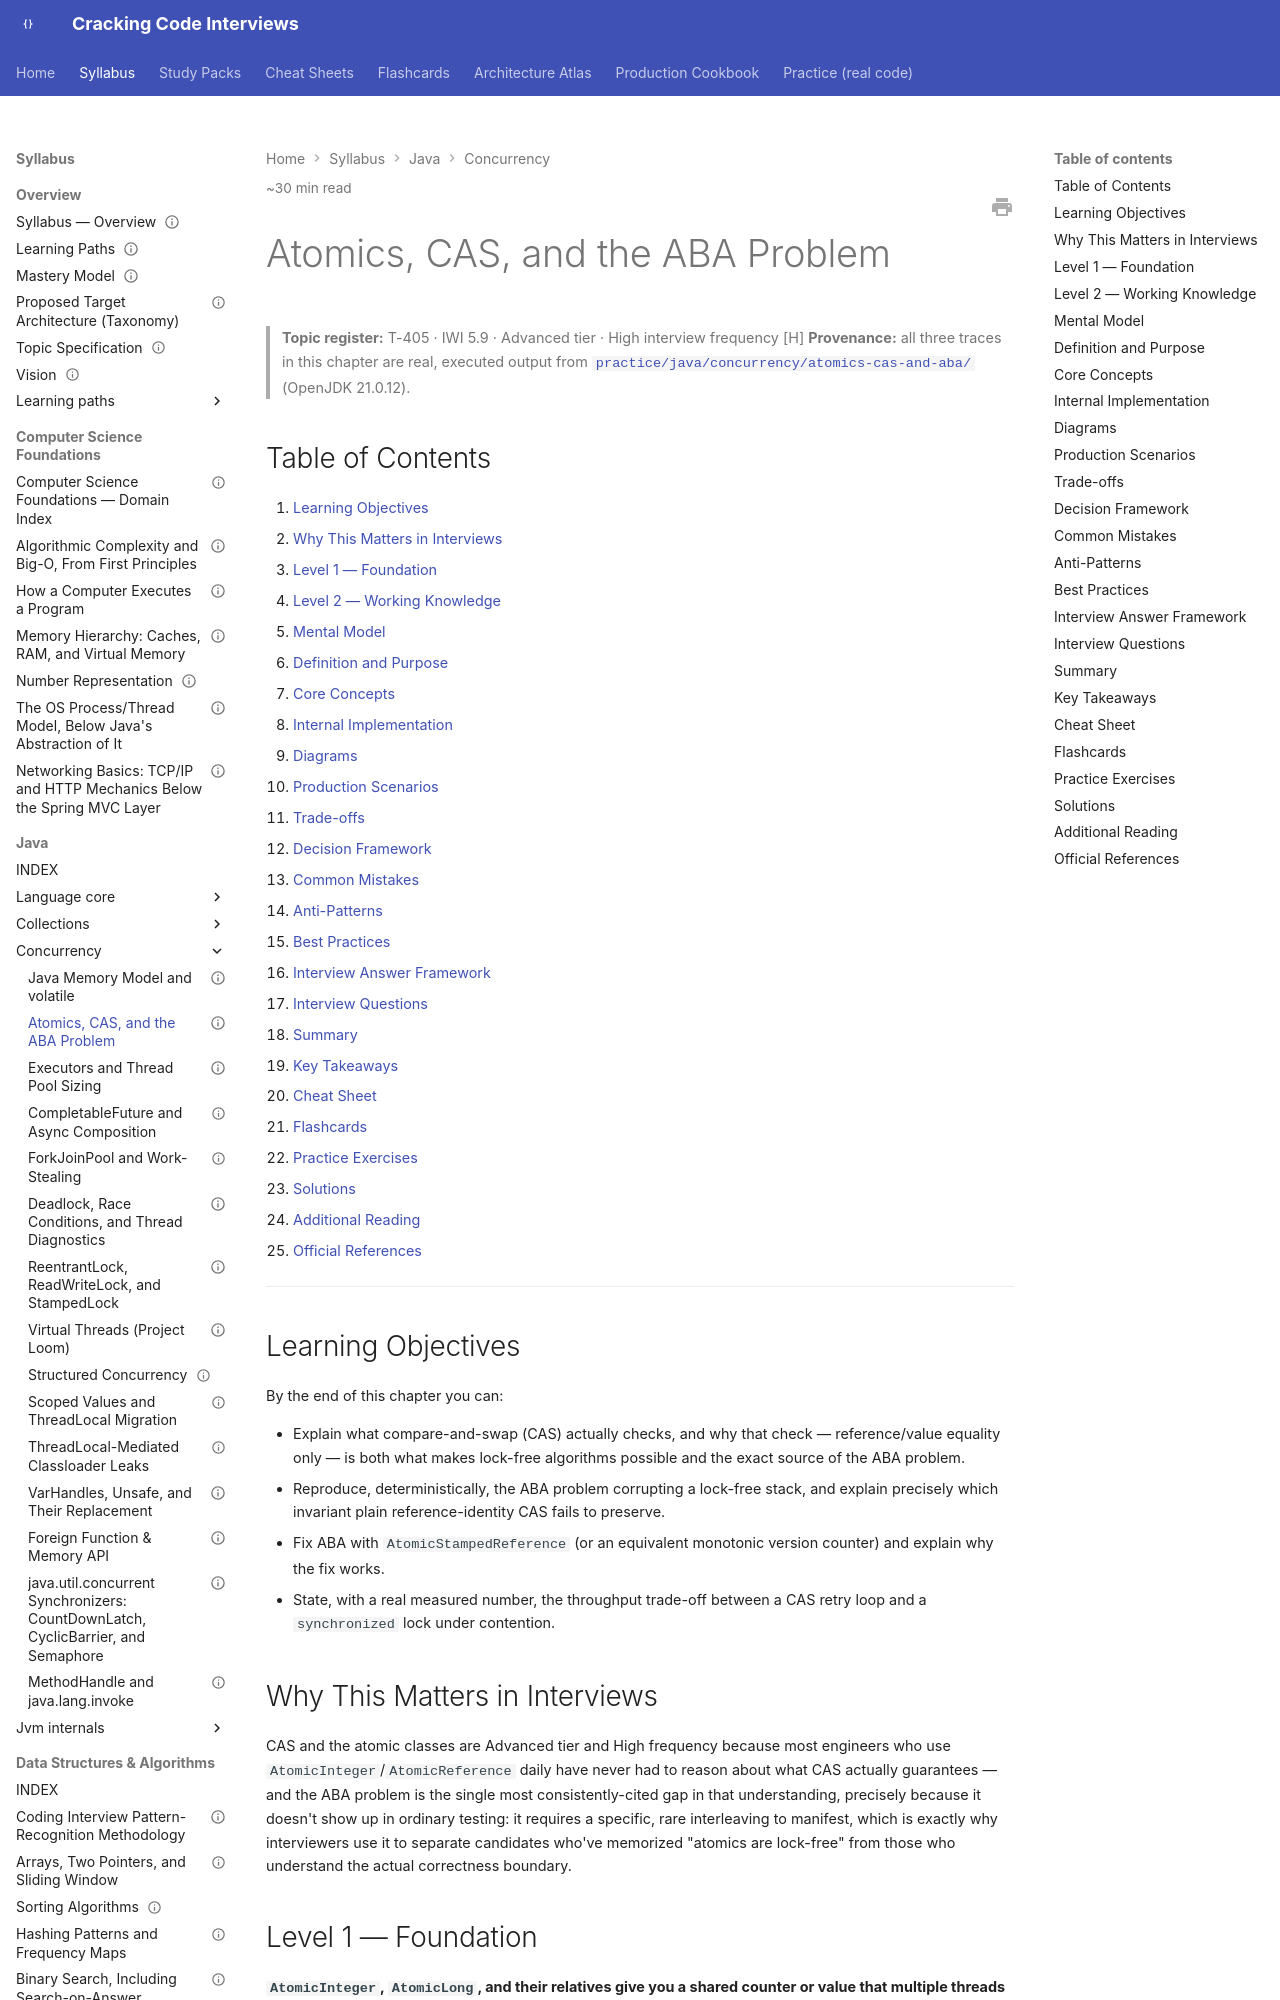

repository: JuanMelendres/cracking-code-interviews · page: syllabus/02-java/concurrency/atomics-cas-and-the-aba-problem/index.html · generator: mkdocs

---
title: "Atomics, CAS, and the ABA Problem"
slug: atomics-cas-and-the-aba-problem
document_type: handbook-chapter
domain: 02-java/concurrency
status: draft
version: 1.0
last_updated: 2026-09-03
source_history:
  - handbook/concurrency/atomics-cas-and-the-aba-problem.md
difficulty:
  - intermediate
  - advanced
target_levels:
  - senior
  - staff
estimated_reading_minutes: 30
topic_id: T-405
mastery_levels_covered: [L1, L2, L3, L4]
prerequisites:
  - java-memory-model-and-volatile.md
related:
  - deadlock-race-conditions-and-thread-diagnostics.md
  - executors-and-thread-pool-sizing.md
  - reentrantlock-readwritelock-and-stampedlock.md
  - varhandles-and-unsafe.md
  - ../../../practice/java/concurrency/atomics-cas-and-aba/README.md
official_references:
  - https://docs.oracle.com/en/java/javase/21/docs/api/java.base/java/util/concurrent/atomic/AtomicInteger.html
  - https://docs.oracle.com/en/java/javase/21/docs/api/java.base/java/util/concurrent/atomic/AtomicStampedReference.html
---

# Atomics, CAS, and the ABA Problem

> **Topic register:** T-405 · IWI 5.9 · Advanced tier · High interview frequency [H]
> **Provenance:** all three traces in this chapter are real, executed output from
> [`practice/java/concurrency/atomics-cas-and-aba/`](../../../practice/java/concurrency/atomics-cas-and-aba/README.md)
> (OpenJDK 21.0.12).

## Table of Contents

1. [Learning Objectives](#learning-objectives)
2. [Why This Matters in Interviews](#why-this-matters-in-interviews)
3. [Level 1 — Foundation](#level-1-foundation)
4. [Level 2 — Working Knowledge](#level-2-working-knowledge)
5. [Mental Model](#mental-model)
6. [Definition and Purpose](#definition-and-purpose)
7. [Core Concepts](#core-concepts)
8. [Internal Implementation](#internal-implementation)
9. [Diagrams](#diagrams)
10. [Production Scenarios](#production-scenarios)
11. [Trade-offs](#trade-offs)
12. [Decision Framework](#decision-framework)
13. [Common Mistakes](#common-mistakes)
14. [Anti-Patterns](#anti-patterns)
15. [Best Practices](#best-practices)
16. [Interview Answer Framework](#interview-answer-framework)
17. [Interview Questions](#interview-questions)
18. [Summary](#summary)
19. [Key Takeaways](#key-takeaways)
20. [Cheat Sheet](#cheat-sheet)
21. [Flashcards](#flashcards)
22. [Practice Exercises](#practice-exercises)
23. [Solutions](#solutions)
24. [Additional Reading](#additional-reading)
25. [Official References](#official-references)

---

## Learning Objectives

By the end of this chapter you can:

- Explain what compare-and-swap (CAS) actually checks, and why that check — reference/value equality only — is both what makes lock-free algorithms possible and the exact source of the ABA problem.
- Reproduce, deterministically, the ABA problem corrupting a lock-free stack, and explain precisely which invariant plain reference-identity CAS fails to preserve.
- Fix ABA with `AtomicStampedReference` (or an equivalent monotonic version counter) and explain why the fix works.
- State, with a real measured number, the throughput trade-off between a CAS retry loop and a `synchronized` lock under contention.

## Why This Matters in Interviews

CAS and the atomic classes are Advanced tier and High frequency because most engineers who use `AtomicInteger`/`AtomicReference` daily have never had to reason about what CAS actually guarantees — and the ABA problem is the single most consistently-cited gap in that understanding, precisely because it doesn't show up in ordinary testing: it requires a specific, rare interleaving to manifest, which is exactly why interviewers use it to separate candidates who've memorized "atomics are lock-free" from those who understand the actual correctness boundary.
